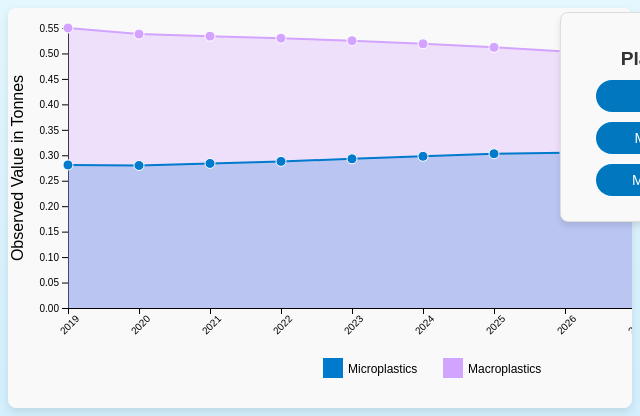
D3 v7 page, settled after 480 driven frames (8 s of simulated time); the page loaded 1 data file(s).


// ── lineChart2.js
// Set chart dimensions
const margin = { top: 20, right: 30, bottom: 100, left: 60 };  // Increased bottom margin for the legend
const width = 800 - margin.left - margin.right;
const height = 400 - margin.top - margin.bottom;

// Append SVG to the container
const svg = d3
    .select("#chart-container")
    .append("svg")
    .attr("width", width + margin.left + margin.right)
    .attr("height", height + margin.top + margin.bottom)
    .append("g")
    .attr("transform", `translate(${margin.left},${margin.top})`);

// Create the "linechart-tooltip" div
const lineChartTooltip = d3
    .select("body")
    .append("div")
    .attr("class", "linechart-tooltip")
    .style("position", "absolute")
    .style("visibility", "hidden") // Start with tooltip hidden
    .style("background-color", "rgba(0,0,0,0.7)")
    .style("color", "#fff")
    .style("padding", "10px")
    .style("border-radius", "5px")
    .style("pointer-events", "none")
    .style("font-size", "14px")
    .style("z-index", "1000");

// State to track the current plastic type and location
let currentPlasticType = "Total"; // Default to Total
let currentLocation = "OECD EU"; // Default to OECD EU

// Load and render data
function loadData(location) {
    currentLocation = location;  // Update the location

    // Fetch data based on the location
    d3.csv("Cleaned OECD Plastics 2019-2029.csv", (d) => {
        d.Observation_Value = +d.Observation_Value; // Convert to number
        d.Year = +d.Year; // Convert year to number
        return d;
    }).then((data) => {
        // Filter data based on location and selected plastic category (Total, Microplastics, Macroplastics)
        const filteredData = data
            .filter((d) => d.Location === location)
            .filter((d) => d.Plastic_Category === currentPlasticType || currentPlasticType === "Total");

        if (!filteredData.length) {
            console.warn(`No data found for location: ${location}, category: ${currentPlasticType}`);
            svg.selectAll("*").remove(); // Clear SVG if no data
            return;
        }

        // Nest data by year to prepare for rendering the line chart
        const nestedData = d3.groups(filteredData, (d) => d.Year).map(([key, values]) => {
            const micro = values.find((d) => d.Plastic_Category === "Microplastics")?.Observation_Value || 0;
            const macro = values.find((d) => d.Plastic_Category === "Macroplastics")?.Observation_Value || 0;
            return {
                Year: +key,
                Microplastics: micro,
                Macroplastics: macro,
                Total: micro + macro, // Calculate total from both micro and macroplastics
            };
        });

        // Set up scales for the chart
        const xScale = d3
            .scaleLinear()
            .domain(d3.extent(nestedData, (d) => d.Year))
            .range([0, width]);

        const yScale = d3
            .scaleLinear()
            .domain([0, d3.max(nestedData, (d) => Math.max(d.Microplastics, d.Macroplastics))]) // Scale based on max of both categories
            .nice()
            .range([height, 0]);

        // Define the line generator for Microplastics and Macroplastics separately
        const lineMicro = d3
            .line()
            .x((d) => xScale(d.Year))
            .y((d) => yScale(d.Microplastics));

        const lineMacro = d3
            .line()
            .x((d) => xScale(d.Year))
            .y((d) => yScale(d.Macroplastics));

        // Define area generators for each category
        const areaGeneratorMicro = d3
            .area()
            .x((d) => xScale(d.Year))
            .y0(height)  // Set the bottom of the area to the chart's height
            .y1((d) => yScale(d.Microplastics)); // Microplastics

        const areaGeneratorMacro = d3
            .area()
            .x((d) => xScale(d.Year))
            .y0(height)  // Set the bottom of the area to the chart's height
            .y1((d) => yScale(d.Macroplastics)); // Macroplastics

        // Clear previous chart elements
        svg.selectAll("*").remove();

        // Add x-axis
        svg
            .append("g")
            .attr("transform", `translate(0,${height})`)
            .call(d3.axisBottom(xScale).tickFormat(d3.format("d")))
            .selectAll("text")
            .style("text-anchor", "end")
            .attr("transform", "rotate(-45)");

        // Add y-axis with title
        svg.append("g").call(d3.axisLeft(yScale));
        svg
            .append("text")
            .attr("transform", "rotate(-90)")
            .attr("x", -height / 2)
            .attr("y", -margin.left + 15)
            .attr("text-anchor", "middle")
            .text("Observed Value in Tonnes");

        // Add areas under the lines for Microplastics and Macroplastics
        if (currentPlasticType === "Microplastics" || currentPlasticType === "Total") {
            svg
                .append("path")
                .datum(nestedData)
                .attr("fill", "rgba(0,122,204,0.3)") // Blue area for Microplastics
                .attr("d", areaGeneratorMicro);
        }

        if (currentPlasticType === "Macroplastics" || currentPlasticType === "Total") {
            svg
                .append("path")
                .datum(nestedData)
                .attr("fill", "rgba(211,164,255,0.3)") // Purple area for Macroplastics
                .attr("d", areaGeneratorMacro);
        }

        // Add the lines for Microplastics and Macroplastics separately
        if (currentPlasticType === "Microplastics" || currentPlasticType === "Total") {
            svg
                .append("path")
                .datum(nestedData)
                .attr("fill", "none")
                .attr("stroke", "#007ACC") // Blue line for Microplastics
                .attr("stroke-width", 2)
                .attr("d", lineMicro);
        }

        if (currentPlasticType === "Macroplastics" || currentPlasticType === "Total") {
            svg
                .append("path")
                .datum(nestedData)
                .attr("fill", "none")
                .attr("stroke", "#D3A4FF") // Purple line for Macroplastics
                .attr("stroke-width", 2)
                .attr("d", lineMacro);
        }

        // Add data points (circles) for Microplastics and Macroplastics separately
        if (currentPlasticType === "Microplastics" || currentPlasticType === "Total") {
            svg
                .selectAll(".circle-micro")
                .data(nestedData)
                .enter()
                .append("circle")
                .attr("cx", (d) => xScale(d.Year))
                .attr("cy", (d) => yScale(d.Microplastics))
                .attr("r", 5)
                .attr("fill", "#007ACC") // Blue for Microplastics
                .attr("stroke", "#fff")
                .attr("stroke-width", 1);
        }

        if (currentPlasticType === "Macroplastics" || currentPlasticType === "Total") {
            svg
                .selectAll(".circle-macro")
                .data(nestedData)
                .enter()
                .append("circle")
                .attr("cx", (d) => xScale(d.Year))
                .attr("cy", (d) => yScale(d.Macroplastics))
                .attr("r", 5)
                .attr("fill", "#D3A4FF") // Purple for Macroplastics
                .attr("stroke", "#fff")
                .attr("stroke-width", 1);
        }

        // Add the vertical hover line
        const hoverLine = svg
            .append("line")
            .attr("class", "hover-line")
            .attr("stroke", "gray")
            .attr("stroke-dasharray", "4 2")
            .attr("stroke-width", 1)
            .attr("visibility", "hidden");

        // Hover effect to show the line and tooltip anywhere
        svg.on("mousemove", function (event) {
            const mouseX = d3.pointer(event)[0];
            const closestYear = xScale.invert(mouseX); // Find the closest year to the mouse
            const closestDataPoint = nestedData.reduce((prev, curr) => Math.abs(curr.Year - closestYear) < Math.abs(prev.Year - closestYear) ? curr : prev);

            hoverLine
                .attr("x1", xScale(closestDataPoint.Year))
                .attr("x2", xScale(closestDataPoint.Year))
                .attr("y1", 0)
                .attr("y2", height)
                .attr("visibility", "visible");

            let tooltipContent;
            if (currentPlasticType === "Total") {
                tooltipContent = `
                    <strong>Year:</strong> ${closestDataPoint.Year}<br>
                    <strong>Total Plastics:</strong> ${closestDataPoint.Total.toLocaleString()}<br>
                    <strong>Microplastics:</strong> ${closestDataPoint.Microplastics.toLocaleString()}<br>
                    <strong>Macroplastics:</strong> ${closestDataPoint.Macroplastics.toLocaleString()}
                `;
            } else {
                tooltipContent = `
                    <strong>Year:</strong> ${closestDataPoint.Year}<br>
                    <strong>Plastic Type:</strong> ${currentPlasticType}<br>
                    <strong>Value:</strong> ${closestDataPoint[currentPlasticType].toLocaleString()}
                `;
            }

            // Update tooltip content and position
            lineChartTooltip
                .html(tooltipContent)
                .style("top", `${event.pageY + 10}px`) // Position tooltip below cursor
                .style("left", `${event.pageX + 10}px`) // Position tooltip right of cursor
                .style("visibility", "visible") // Force visibility to 'visible'
                .style("opacity", 1); // Ensure it's fully opaque
        }).on("mouseout", function () {
            hoverLine.attr("visibility", "hidden");
            lineChartTooltip
                .style("visibility", "hidden") // Hide tooltip on mouseout
                .style("opacity", 0); // Make it fully transparent
        });
        const legendWidth = 200;
        // Add legend at the bottom
        const legend = svg.append("g")
            .attr("transform", `translate(${(width / 2) - (legendWidth / 2)}, ${height + 50})`); // Position legend below the chart

        // Microplastics legend
        legend.append("rect")
            .attr("x", 0)
            .attr("y", 0)
            .attr("width", 20)
            .attr("height", 20)
            .attr("fill", "#007ACC"); // Blue for Microplastics

        legend.append("text")
            .attr("x", 25)
            .attr("y", 15)
            .text("Microplastics")
            .style("font-size", "12px");

        // Macroplastics legend
        legend.append("rect")
            .attr("x", 120)
            .attr("y", 0)
            .attr("width", 20)
            .attr("height", 20)
            .attr("fill", "#D3A4FF"); // Purple for Macroplastics

        legend.append("text")
            .attr("x", 145)
            .attr("y", 15)
            .text("Macroplastics")
            .style("font-size", "12px");
    });
}

// Button click handlers for location
document.getElementById("OECDEuropeButton").addEventListener("click", () => {
    loadData("OECD EU");
});
document.getElementById("OECDAsiaButton").addEventListener("click", () => {
    loadData("OECD Asia");
});
document.getElementById("OECDEurasiaButton").addEventListener("click", () => {
    loadData("Other Eurasia");
});
document.getElementById("OtherEuropeButton").addEventListener("click", () => {
    loadData("Other EU");
});

// Button click handlers for plastic type
document.getElementById("Microplastics").addEventListener("click", () => {
    currentPlasticType = "Microplastics";
    loadData(currentLocation); // Reload with the selected location
});
document.getElementById("Macroplastics").addEventListener("click", () => {
    currentPlasticType = "Macroplastics";
    loadData(currentLocation); // Reload with the selected location
});
document.getElementById("Total").addEventListener("click", () => {
    currentPlasticType = "Total";
    loadData(currentLocation); // Reload with the selected location
});

// Load default data on page load
loadData("OECD EU");

// ── sidenav.js
// Get the sidenav, dropdown, and sidebar icon elements
const sidenav = document.getElementById('mySidenav');
const sideNavIcon = document.getElementById('sidebarIcon');
const overlay = document.createElement('div');
overlay.classList.add('overlay');
document.body.appendChild(overlay);

// Function to toggle Sidenav
function toggleSidenav() {
    const isOpen = sidenav.classList.toggle('open'); // Toggle "open" class
    overlay.style.display = isOpen ? 'block' : 'none'; // Show or hide the overlay
    document.body.style.overflow = isOpen ? 'hidden' : ''; // Prevent scrolling when sidenav is open
}

// Function to close Sidenav
function closeSidenav() {
    sidenav.classList.remove('open'); // Remove "open" class
    overlay.style.display = 'none'; // Hide the overlay
    document.body.style.overflow = ''; // Allow scrolling
}

// Function to toggle dropdown and arrow icon
function toggleDropdown() {
    const dropdownContainer = document.querySelector('.dropdown-container');
    const dropdownBtn = document.querySelector('.dropdown-btn');

    // Get the computed style of dropdownContainer
    const isVisible = window.getComputedStyle(dropdownContainer).display === 'block';

    // Toggle dropdown visibility
    dropdownContainer.style.display = isVisible ? 'none' : 'block';

    // Update arrow direction
    dropdownBtn.innerHTML = isVisible 
        ? 'Visualisations &#11166;' // Right arrow
        : 'Visualisations &#11167;'; // Down arrow
}


// Close sidenav when clicking on the overlay
overlay.addEventListener('click', closeSidenav);


### data: Cleaned OECD Plastics 2019-2029.csv
Structure_Name, Action, Plastic_Category, Location, Year, Observation_Value, Observation_Status
Plastic leakage to the environment by re…, I, Macroplastics, OECD EU, 2019, 0.550, A
Plastic leakage to the environment by re…, I, Macroplastics, OECD EU, 2020, 0.538, A
Plastic leakage to the environment by re…, I, Macroplastics, OECD EU, 2021, 0.534, A
Plastic leakage to the environment by re…, I, Macroplastics, OECD EU, 2022, 0.530, A
Plastic leakage to the environment by re…, I, Macroplastics, OECD EU, 2023, 0.525, A
Plastic leakage to the environment by re…, I, Macroplastics, OECD EU, 2024, 0.519, A
Plastic leakage to the environment by re…, I, Macroplastics, OECD EU, 2025, 0.512, A
Plastic leakage to the environment by re…, I, Macroplastics, OECD EU, 2026, 0.504, A
Plastic leakage to the environment by re…, I, Macroplastics, OECD EU, 2027, 0.495, A
Plastic leakage to the environment by re…, I, Macroplastics, OECD EU, 2028, 0.486, A
Plastic leakage to the environment by re…, I, Macroplastics, OECD EU, 2029, 0.478, A
Plastic leakage to the environment by re…, I, Macroplastics, OECD Asia, 2019, 0.090, A
Plastic leakage to the environment by re…, I, Macroplastics, OECD Asia, 2020, 0.088, A
Plastic leakage to the environment by re…, I, Macroplastics, OECD Asia, 2021, 0.088, A
Plastic leakage to the environment by re…, I, Macroplastics, OECD Asia, 2022, 0.088, A
Plastic leakage to the environment by re…, I, Macroplastics, OECD Asia, 2023, 0.087, A
Plastic leakage to the environment by re…, I, Macroplastics, OECD Asia, 2024, 0.087, A
Plastic leakage to the environment by re…, I, Macroplastics, OECD Asia, 2025, 0.086, A
Plastic leakage to the environment by re…, I, Macroplastics, OECD Asia, 2026, 0.085, A
Plastic leakage to the environment by re…, I, Macroplastics, OECD Asia, 2027, 0.084, A
Plastic leakage to the environment by re…, I, Macroplastics, OECD Asia, 2028, 0.083, A
Plastic leakage to the environment by re…, I, Macroplastics, OECD Asia, 2029, 0.082, A
Plastic leakage to the environment by re…, I, Macroplastics, Other EU, 2019, 0.067, A
Plastic leakage to the environment by re…, I, Macroplastics, Other EU, 2020, 0.066, A
Plastic leakage to the environment by re…, I, Macroplastics, Other EU, 2021, 0.065, A
Plastic leakage to the environment by re…, I, Macroplastics, Other EU, 2022, 0.064, A
Plastic leakage to the environment by re…, I, Macroplastics, Other EU, 2023, 0.063, A
Plastic leakage to the environment by re…, I, Macroplastics, Other EU, 2024, 0.062, A
Plastic leakage to the environment by re…, I, Macroplastics, Other EU, 2025, 0.061, A
Plastic leakage to the environment by re…, I, Macroplastics, Other EU, 2026, 0.060, A
Plastic leakage to the environment by re…, I, Macroplastics, Other EU, 2027, 0.059, A
Plastic leakage to the environment by re…, I, Macroplastics, Other EU, 2028, 0.058, A
Plastic leakage to the environment by re…, I, Macroplastics, Other EU, 2029, 0.057, A
Plastic leakage to the environment by re…, I, Macroplastics, Other Eurasia, 2019, 1.397, A
Plastic leakage to the environment by re…, I, Macroplastics, Other Eurasia, 2020, 1.401, A
Plastic leakage to the environment by re…, I, Macroplastics, Other Eurasia, 2021, 1.401, A
Plastic leakage to the environment by re…, I, Macroplastics, Other Eurasia, 2022, 1.400, A
Plastic leakage to the environment by re…, I, Macroplastics, Other Eurasia, 2023, 1.399, A
Plastic leakage to the environment by re…, I, Macroplastics, Other Eurasia, 2024, 1.396, A
Plastic leakage to the environment by re…, I, Macroplastics, Other Eurasia, 2025, 1.392, A
Plastic leakage to the environment by re…, I, Macroplastics, Other Eurasia, 2026, 1.388, A
Plastic leakage to the environment by re…, I, Macroplastics, Other Eurasia, 2027, 1.383, A
Plastic leakage to the environment by re…, I, Macroplastics, Other Eurasia, 2028, 1.377, A
Plastic leakage to the environment by re…, I, Macroplastics, Other Eurasia, 2029, 1.369, A
Plastic leakage to the environment by re…, I, Microplastics, OECD EU, 2019, 0.281, A
Plastic leakage to the environment by re…, I, Microplastics, OECD EU, 2020, 0.280, A
Plastic leakage to the environment by re…, I, Microplastics, OECD EU, 2021, 0.284, A
Plastic leakage to the environment by re…, I, Microplastics, OECD EU, 2022, 0.288, A
Plastic leakage to the environment by re…, I, Microplastics, OECD EU, 2023, 0.293, A
Plastic leakage to the environment by re…, I, Microplastics, OECD EU, 2024, 0.298, A
Plastic leakage to the environment by re…, I, Microplastics, OECD EU, 2025, 0.303, A
Plastic leakage to the environment by re…, I, Microplastics, OECD EU, 2026, 0.305, A
Plastic leakage to the environment by re…, I, Microplastics, OECD EU, 2027, 0.307, A
Plastic leakage to the environment by re…, I, Microplastics, OECD EU, 2028, 0.310, A
Plastic leakage to the environment by re…, I, Microplastics, OECD EU, 2029, 0.312, A
Plastic leakage to the environment by re…, I, Microplastics, OECD Asia, 2019, 0.077, A
Plastic leakage to the environment by re…, I, Microplastics, OECD Asia, 2020, 0.076, A
Plastic leakage to the environment by re…, I, Microplastics, OECD Asia, 2021, 0.077, A
Plastic leakage to the environment by re…, I, Microplastics, OECD Asia, 2022, 0.077, A
Plastic leakage to the environment by re…, I, Microplastics, OECD Asia, 2023, 0.077, A
... 28 more rows